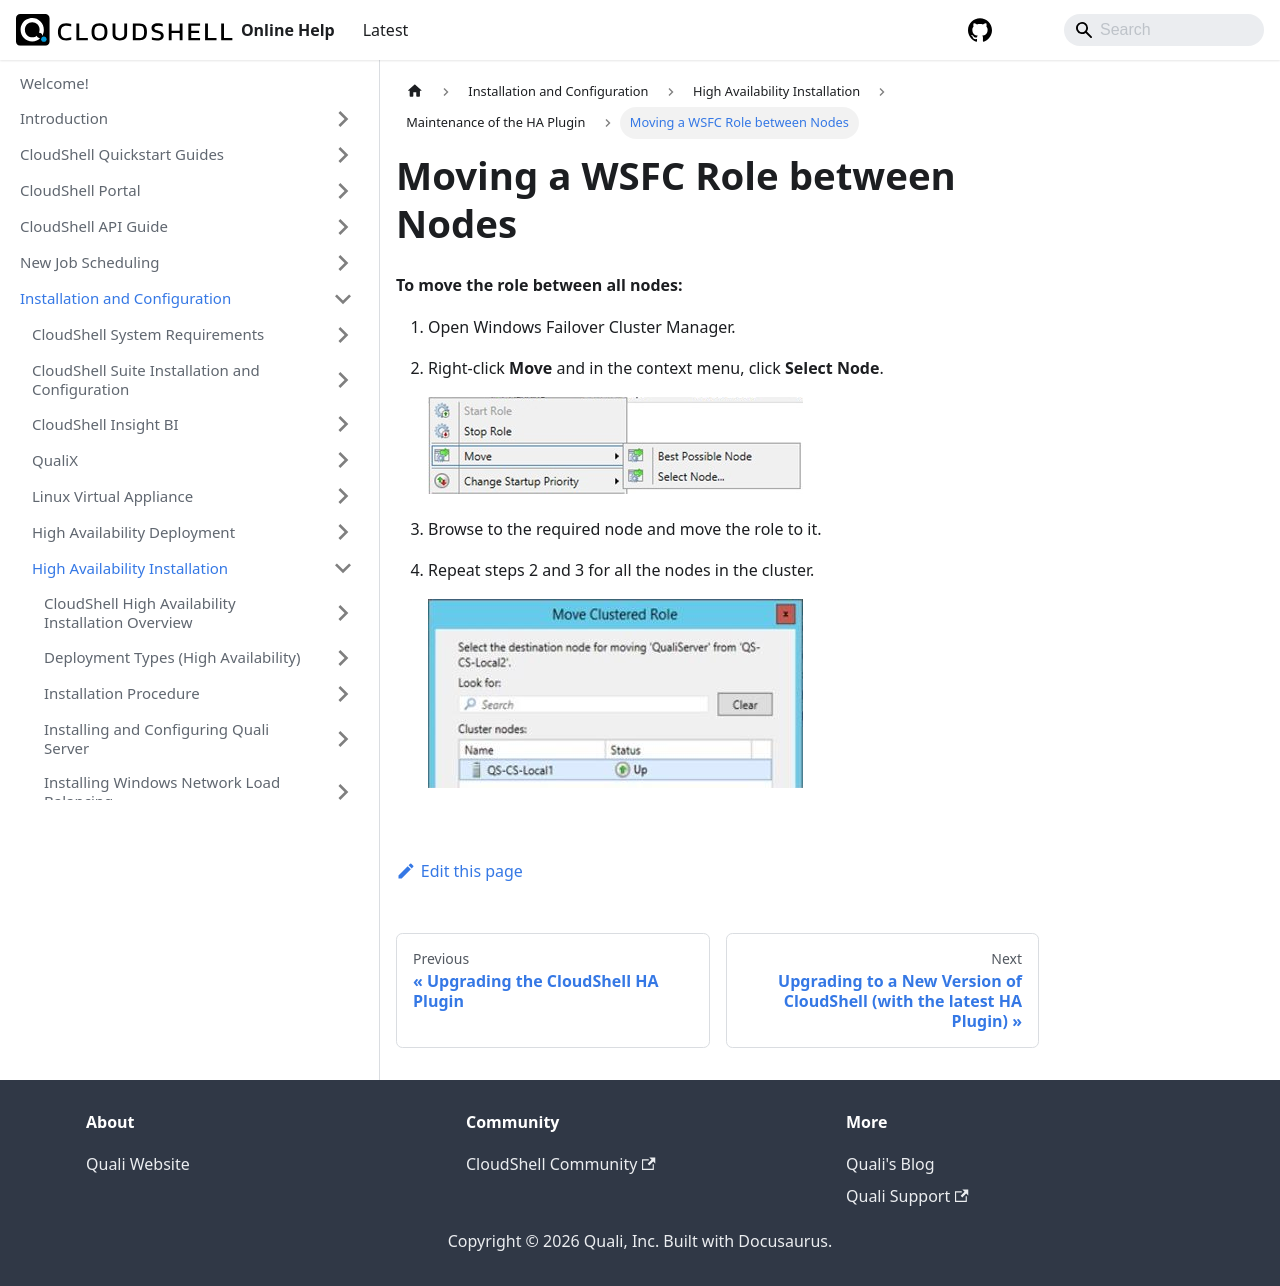

repository: QualiSystems/cloudshell-help · page: install-configure/ha-installation/maintenance-of-ha-plugin/move-wsfc-role-between-nodes.html · generator: docusaurus

---
sidebar_position: 2
---

# Moving a WSFC Role between Nodes

**To move the role between all nodes:**

1. Open Windows Failover Cluster Manager.
2. Right-click **Move** and in the context menu, click **Select Node**.
    
    ![](/Images/HA1/Moving-a-WSFC-role-between.png)
    

3. Browse to the required node and move the role to it.
4. Repeat steps 2 and 3 for all the nodes in the cluster.
    
    ![](/Images/HA1/Moving-a-WSFC-role-between_375x189.jpg)
